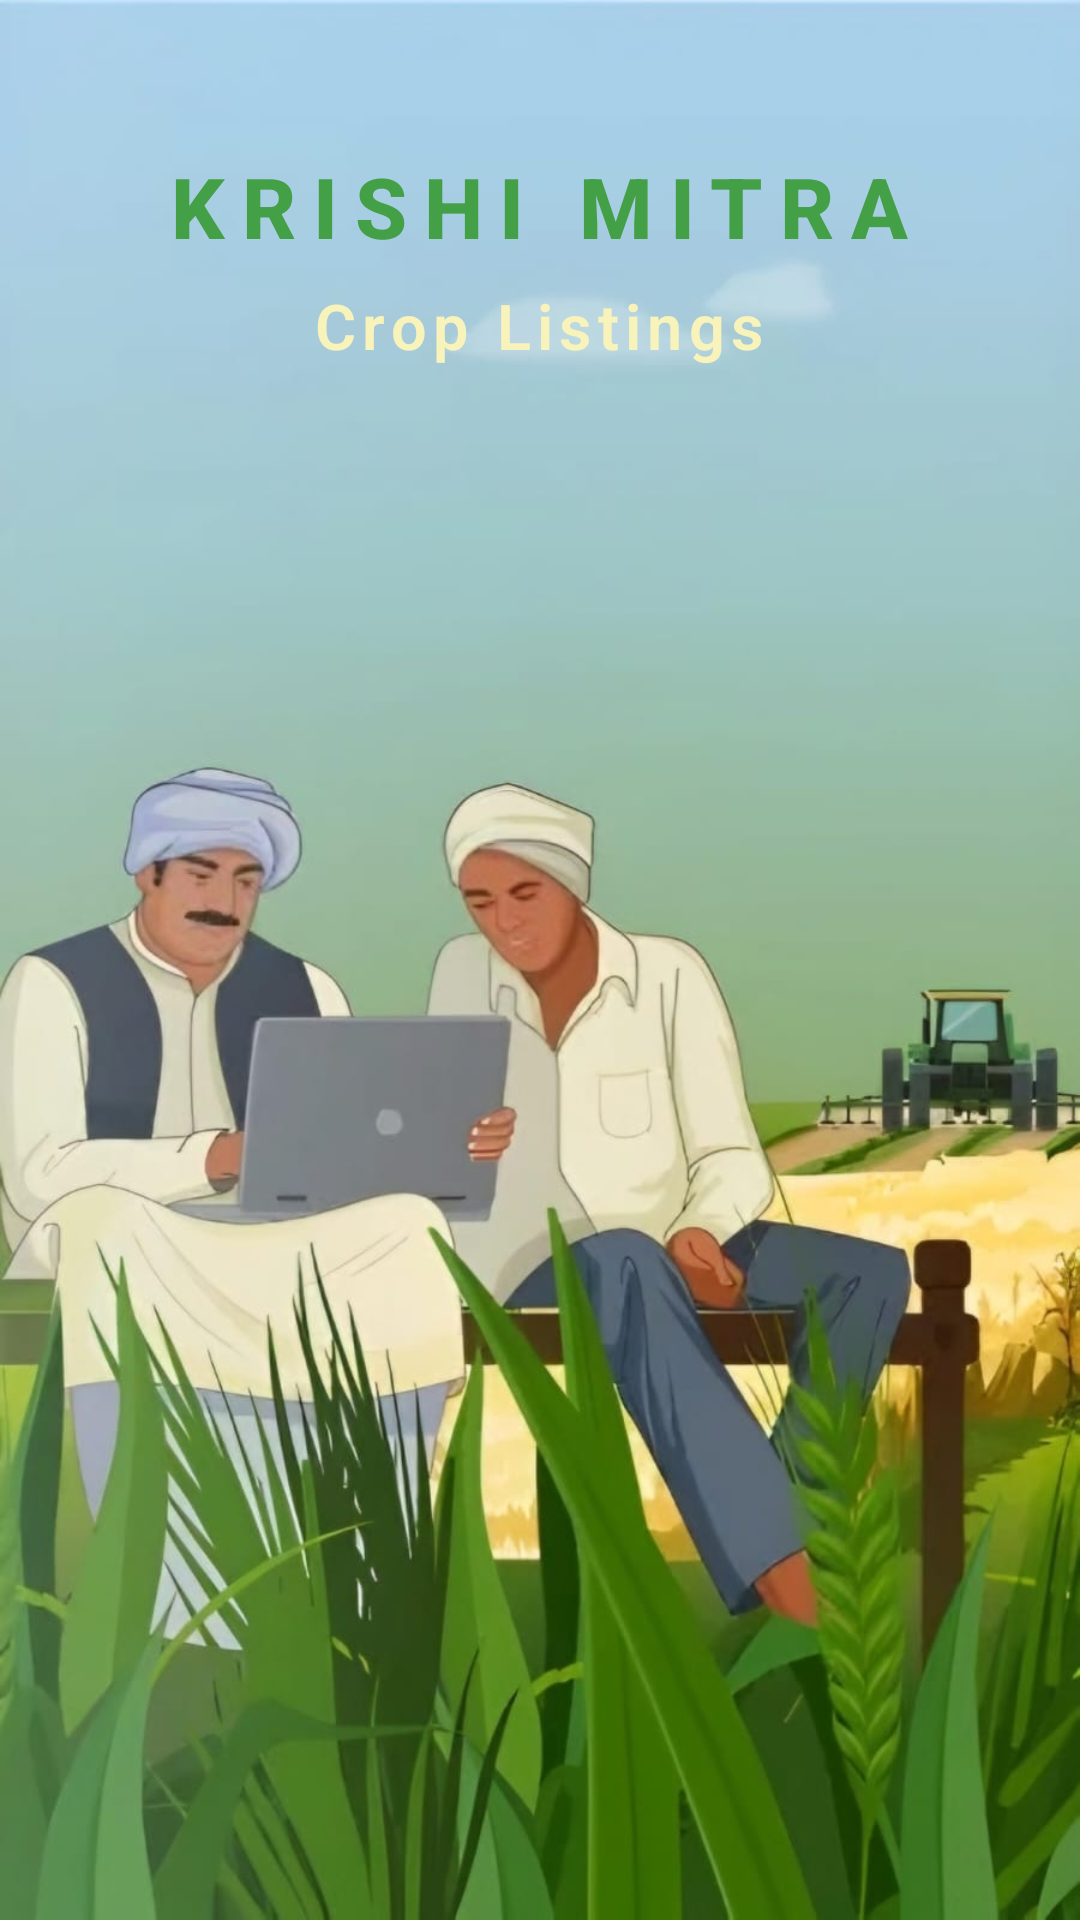

Android layout source for this screen:
<!-- AndroidManifest.xml: application theme Theme.KrishiMitra -->
<!-- res/layout/activity_edit_crop_listing.xml -->
<?xml version="1.0" encoding="utf-8"?>
<LinearLayout xmlns:android="http://schemas.android.com/apk/res/android"
    android:layout_width="match_parent"
    android:layout_height="match_parent"
    android:background="@drawable/bg_trader_dash"
    android:orientation="vertical">

    
    <LinearLayout
        android:layout_width="match_parent"
        android:layout_height="wrap_content"
        android:layout_marginTop="50dp"
        android:elevation="4dp"
        android:gravity="center_horizontal"
        android:orientation="vertical">

        
        <TextView
            android:layout_width="wrap_content"
            android:layout_height="wrap_content"
            android:fontFamily="sans-serif-medium"
            android:letterSpacing="0.2"
            android:text="@string/app_name"
            android:textColor="@color/green"
            android:textSize="28sp"
            android:textStyle="bold" />

        
        <TextView
            android:layout_width="wrap_content"
            android:layout_height="wrap_content"
            android:layout_marginTop="7dp"
            android:fontFamily="sans-serif-light"
            android:letterSpacing="0.1"
            android:text="@string/cropListingTv"
            android:textColor="#F8F3BA"
            android:textSize="21sp"
            android:textStyle="bold" />
    </LinearLayout>

    
    <LinearLayout
        android:layout_width="match_parent"
        android:layout_height="match_parent"
        android:layout_margin="3dp"
        android:clipToPadding="false"
        android:elevation="4dp"
        android:orientation="vertical"
        android:padding="5dp">

        
        <androidx.recyclerview.widget.RecyclerView
            android:id="@+id/listingsRecyclerView"
            android:layout_width="match_parent"
            android:layout_height="0dp"
            android:layout_weight="1"
            android:clipToPadding="false"
            android:paddingVertical="5dp" />
    </LinearLayout>

</LinearLayout>
<!-- resources referenced by this layout -->
<resources>
  <color name="green">#43A047</color>
  <!-- drawable bg_trader_dash: jpeg bitmap (drawable, 82212 bytes) -->
  <string name="app_name">Krishi Mitra</string>
  <string name="cropListingTv">Crop Listings</string>
  <style name="Theme.KrishiMitra" parent="Base.Theme.KrishiMitra" />
  <style name="Base.Theme.KrishiMitra" parent="Theme.Material3.DayNight.NoActionBar">
          
          
      </style>
</resources>
